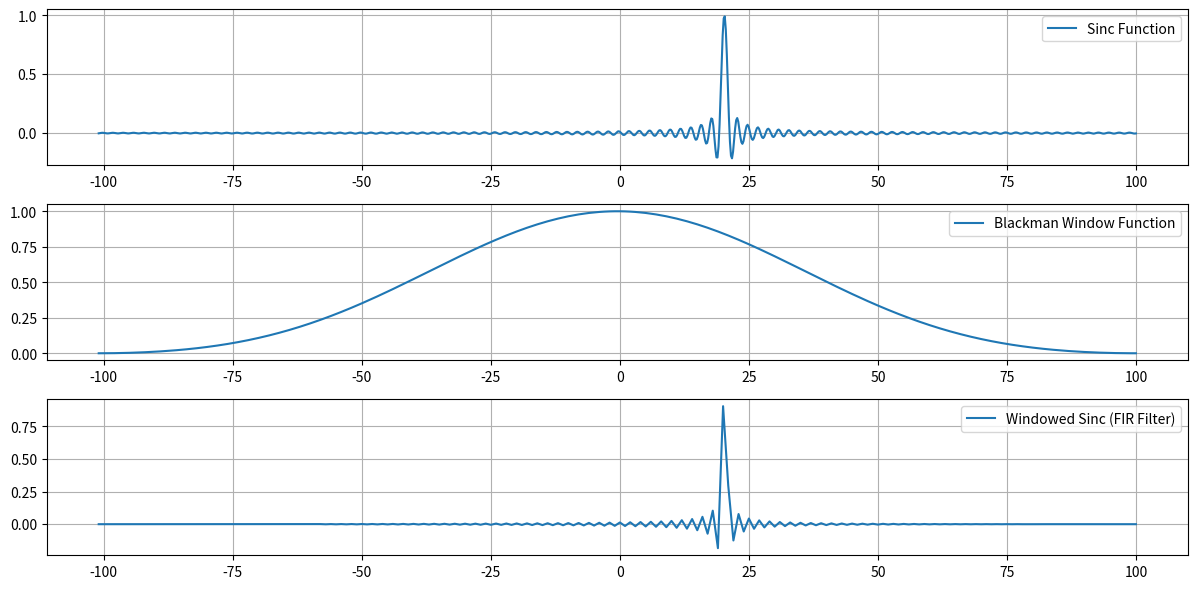
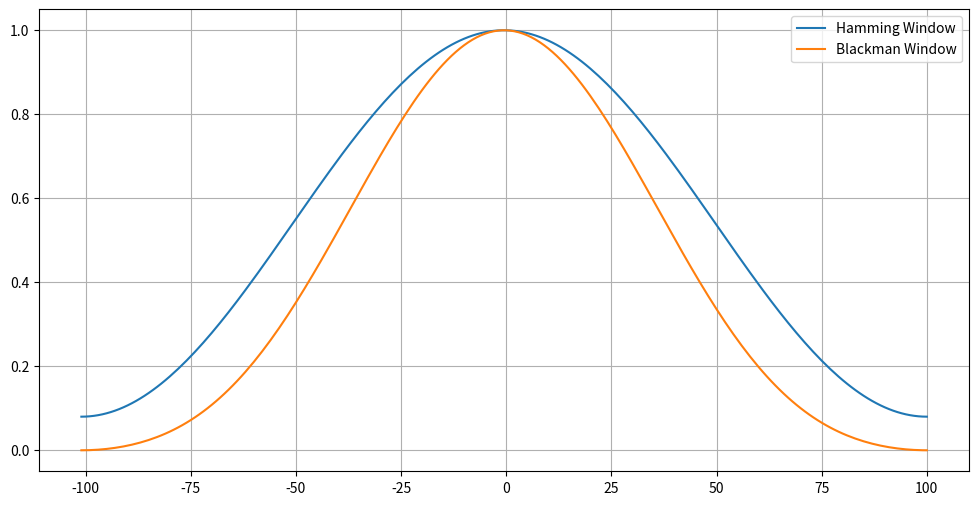

These charts were generated, in order, by the following Python code:

import matplotlib.pyplot as plt
import numpy as np
import math

def generate_fir_coefficients(time_delay, num_taps):
    time_index = np.arange(-num_taps // 2, num_taps // 2 + 1)
    # print(time_index)

    # Calculate the ideal sinc filter centered at the delay
    sinc_func = np.sinc(time_index - time_delay)
    # plt.plot(time_index, sinc_func)
    # plt.show()

    # Apply a window function to smooth the sinc function
    window = np.blackman(num_taps + 1)
    coefficients = sinc_func * window
    # print(f'FIR coefficient shape: {fir_coefficients.shape}')

    # Normalize the filter coefficients
    coefficients /= np.sum(coefficients)
    # print(fir_coefficients.shape)

    return coefficients


def create_fir_filters(time_delay_array, num_taps):
    # a cutoff at the Nyquist frequency,
    # you do not need to scale the sinc function
    # since the sinc function itself
    # represents an ideal low-pass filter with a cutoff
    # at half the sampling rate

    fir_coefficients = np.zeros((time_delay_array.shape[0] , time_delay_array.shape[1], num_taps+1))

    for row in range(fir_coefficients.shape[0]):
        for col in range(fir_coefficients.shape[1]):
            fir_coefficients[row, col, :] = generate_fir_coefficients(time_delay_array[row, col], num_taps)

    return fir_coefficients


if __name__ == '__main__':
    # Parameters
    delay = 20.25  # desired fractional delay in samples
    num_taps = 201  # number of filter taps (should be even)

    # Design the FIR filter
    fir_filter = generate_fir_coefficients(delay, num_taps)

    # Define the time index for plotting with higher resolution
    t_high_res = np.linspace(-num_taps // 2, num_taps // 2, 1000)
    sinc_func_high_res = np.sinc(t_high_res - delay)

    # Define the original time index for plotting window and FIR filter
    t = np.arange(-num_taps // 2, num_taps // 2 + 1)
    window = np.blackman(num_taps + 1)

    # Plot the sinc function, window, and the resulting FIR filter
    plt.figure(figsize=(12, 6))

    plt.subplot(3, 1, 1)
    plt.plot(t_high_res, sinc_func_high_res, label='Sinc Function')
    plt.legend()
    plt.grid()

    plt.subplot(3, 1, 2)
    plt.plot(t, window, label='Blackman Window Function')
    plt.legend()
    plt.grid()

    plt.subplot(3, 1, 3)
    plt.plot(t, fir_filter, label='Windowed Sinc (FIR Filter)')
    plt.legend()
    plt.grid()

    plt.tight_layout()
    plt.show()


    # Compare Hamming and Blackman windows
    hamming_window = np.hamming(num_taps + 1)
    blackman_window = np.blackman(num_taps + 1)

    plt.figure(figsize=(12, 6))
    plt.plot(t, hamming_window, label='Hamming Window')
    plt.plot(t, blackman_window, label='Blackman Window')
    plt.legend()
    plt.grid()
    # plt.show()


